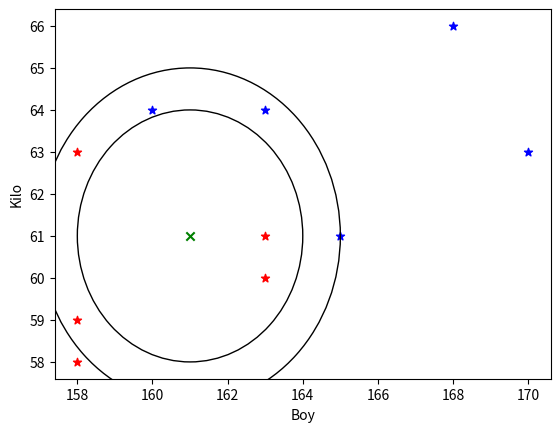

The script that saved this image:
import matplotlib.pyplot as plt
import scipy.optimize
import numpy as np
import matplotlib.markers as mmark

def parabola(x,a):
    return a*(x**2)

def line(x,a,b):
    return a*x+b



labels = []
#labels.append('radius = 3, 4')

dataset = [[158,58,'M'],[158,59,'M'],[158,63,'M'],[160,64,'L'],[163,64,'L'],[165,61,'L'],[163,60,'M'],[163,61,'M'],[168,66,'L'],[170,63,'L']]
x1m = []
x2m = []
x1l = []
x2l = []
for i in range(len(dataset)):
	if dataset[i][2] == 'M':
		x1m.append(dataset[i][0])
		x2m.append(dataset[i][1])
	elif dataset[i][2] == 'L':
		x1l.append(dataset[i][0])
		x2l.append(dataset[i][1])

plt.scatter(x1m,x2m,marker="*",color="r",zorder=1)
plt.scatter(x1l,x2l,marker="*",color="b")

plt.scatter([161],[61],marker="x",color="g")
circle1 = plt.Circle((161,61),3,fill=False)
circle2 = plt.Circle((161,61),4,fill=False)

fig = plt.gcf()
fig.gca().add_artist(circle1)
fig.gca().add_artist(circle2)
#fit_params , pcov = scipy.optimize.curve_fit(line,x,y)
#x= np.linspace(0.1,.3)
#print(fit_params)
#y_fit = line(x,*fit_params)
#plt.plot(x,y_fit,zorder=0)
#plt.legend(labels,loc=2)
plt.ylabel("Kilo")
plt.xlabel("Boy")
#plt.figtext(0.14,0.75,"k: {}".format(*fit_params))
plt.show()
